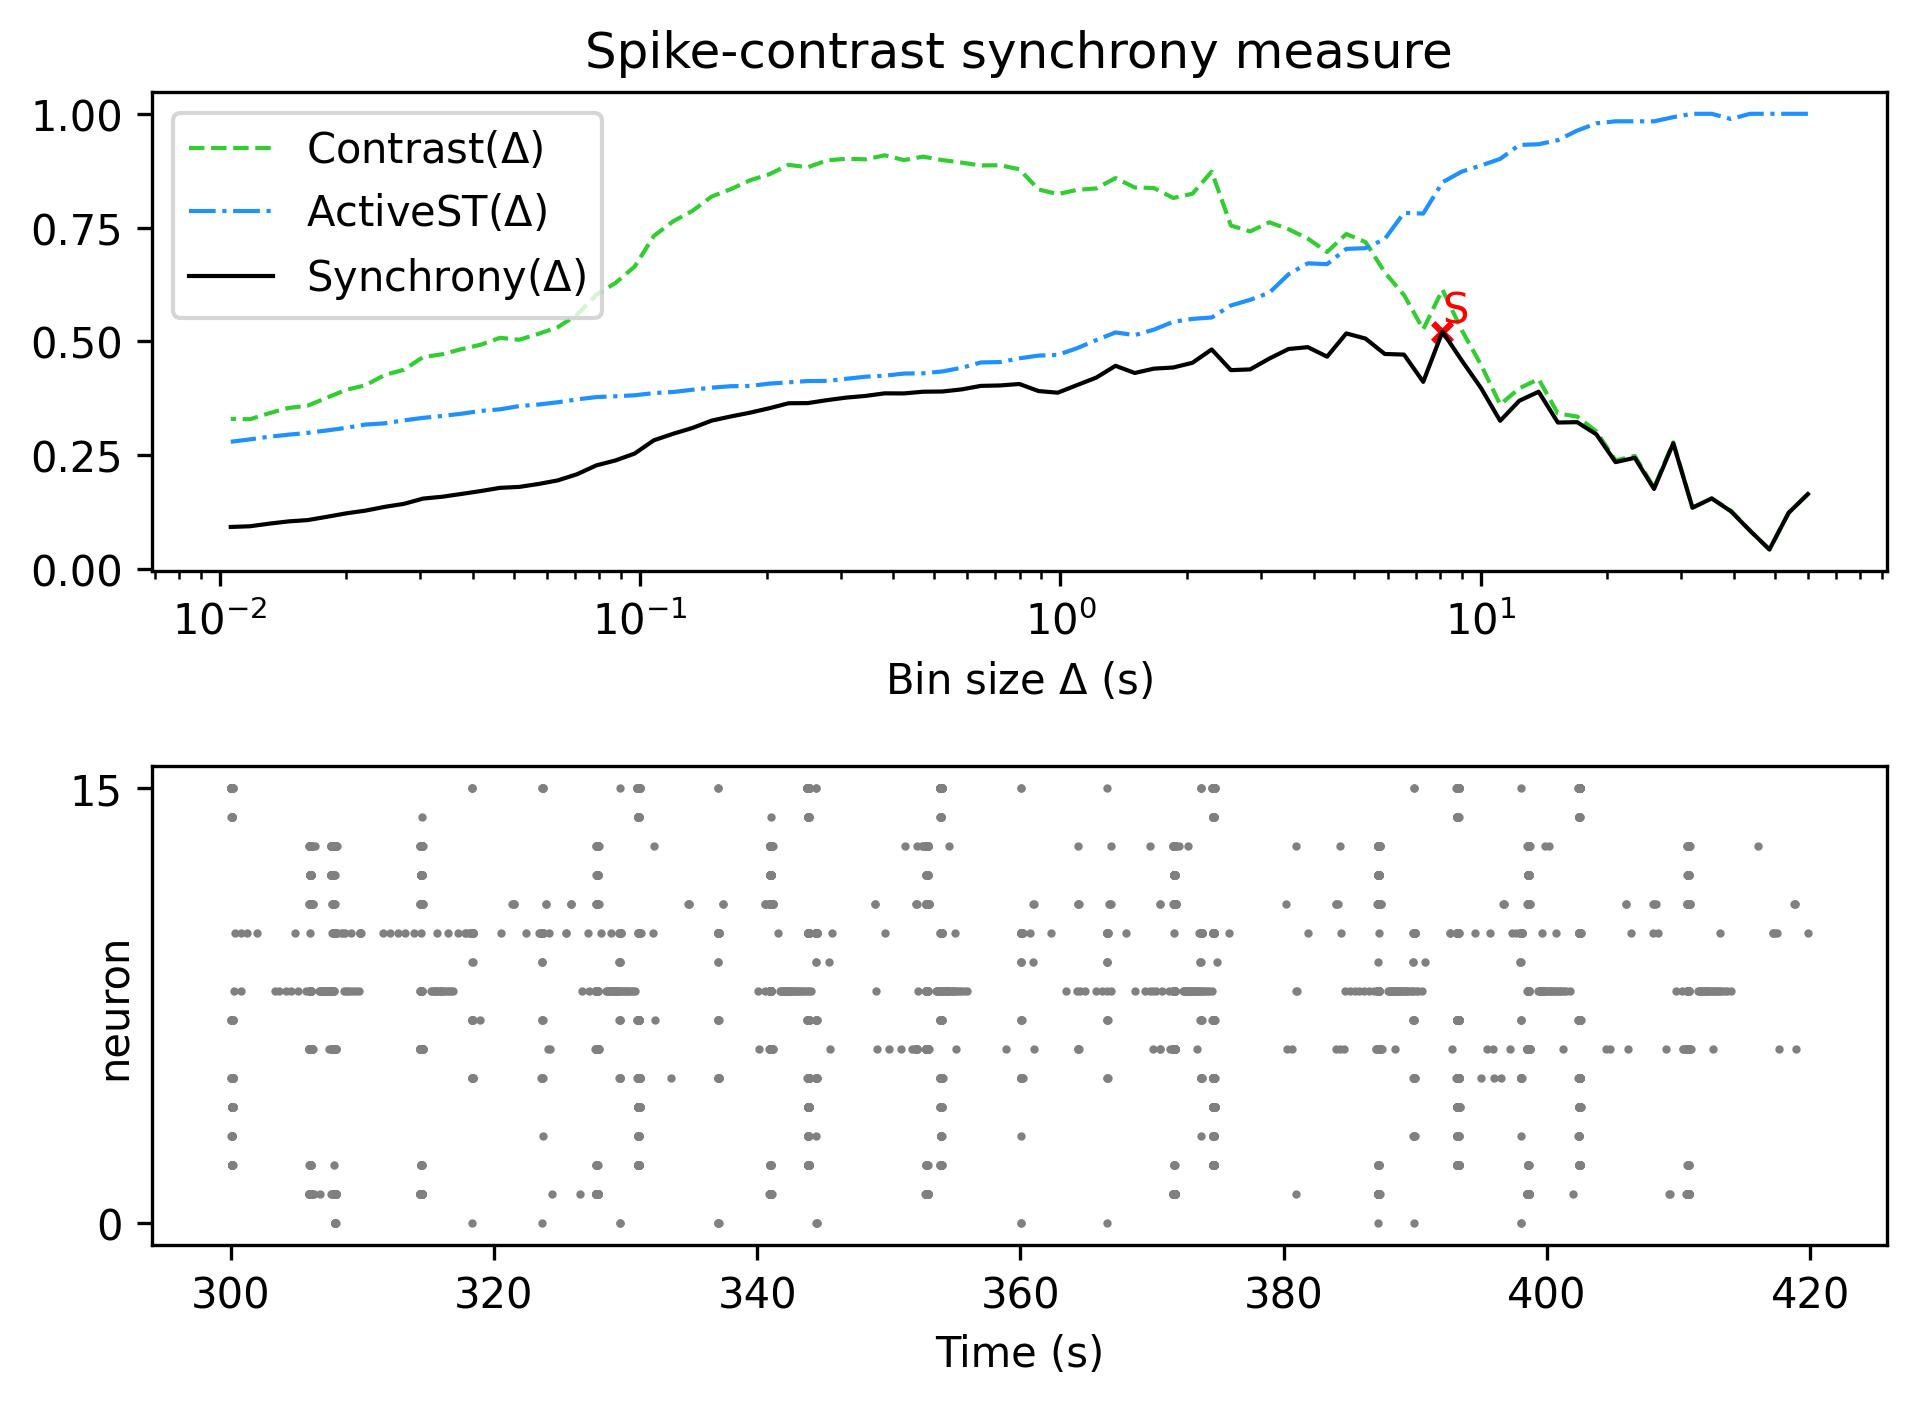

Source data for this figure (header and first rows):
, Spike-contrast (60.0 s), Spike-contrast (54.0 s), Spike-contrast (48.6 s), Spike-contrast (43.74 s), Spike-contrast (39.366 s), Spike-contrast (35.429 s), Spike-contrast (31.886 s), Spike-contrast (28.698 s), Spike-contrast (25.828 s), Spike-contrast (23.245 s), Spike-contrast (20.921 s), Spike-contrast (18.829 s), Spike-contrast (16.946 s), Spike-contrast (15.251 s), Spike-contrast (13.726 s), Spike-contrast (12.353 s), Spike-contrast (11.118 s), Spike-contrast (10.006 s), Spike-contrast (9.006 s), Spike-contrast (8.105 s), Spike-contrast (7.295 s), Spike-contrast (6.565 s), Spike-contrast (5.909 s)
0, 0.1643, 0.1232, 0.04252, 0.08348, 0.1263, 0.1547, 0.1343, 0.2759, 0.1756, 0.244, 0.2345, 0.2956, 0.3223, 0.3215, 0.3891, 0.3695, 0.3253, 0.3976, 0.458, 0.5212, 0.4109, 0.4708, 0.4722
